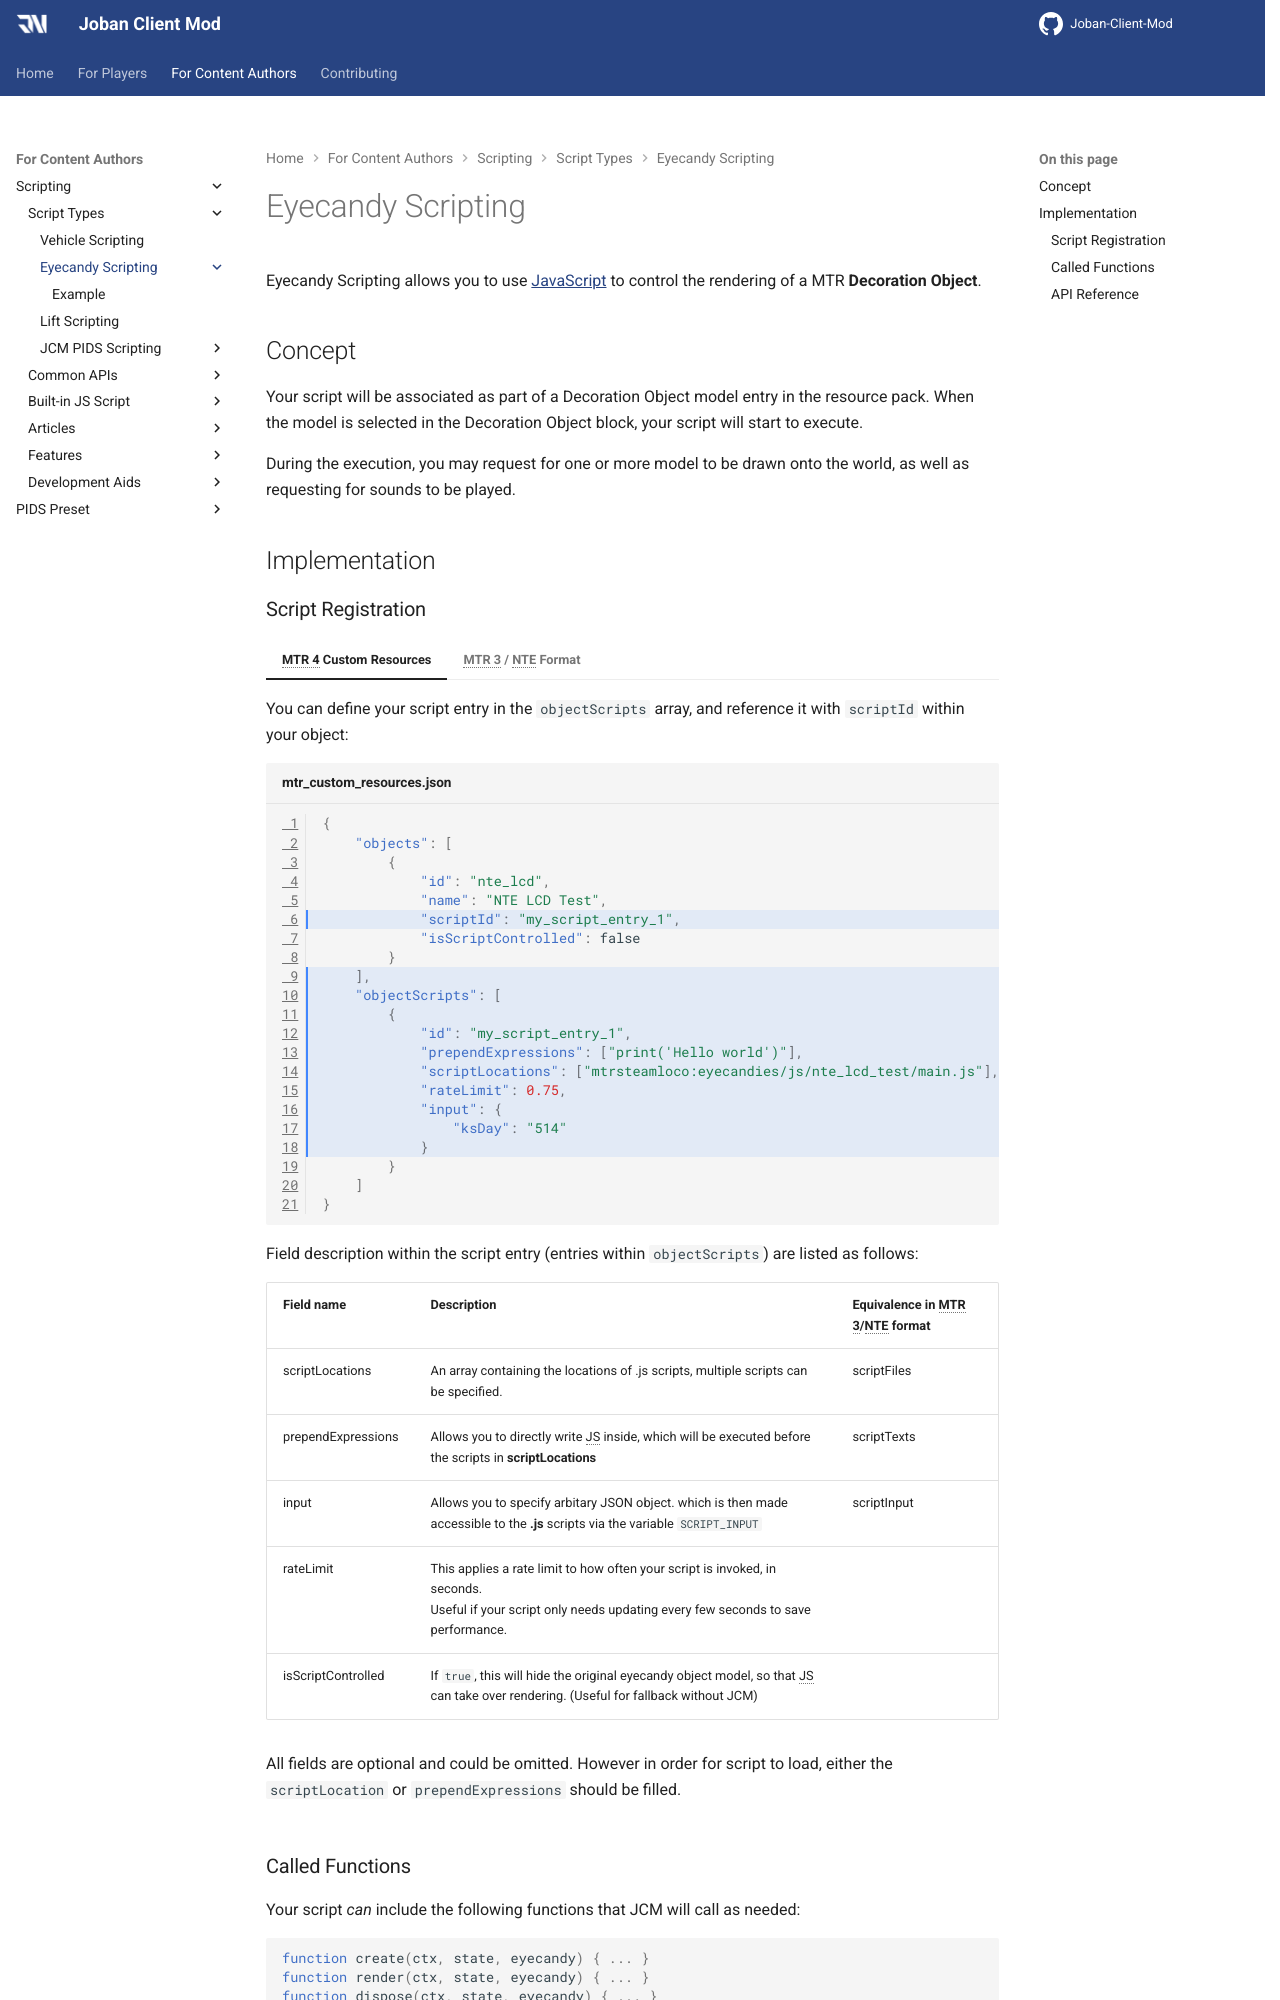

repository: DistrictOfJoban/JCM-Docs · page: v2.3/dev/scripting/type/eyecandy/index.html · generator: mkdocs

# Eyecandy Scripting

Eyecandy Scripting allows you to use [JavaScript](../../index.md) to control the rendering of a MTR **Decoration Object**.

## Concept
Your script will be associated as part of a Decoration Object model entry in the resource pack. When the model is selected in the Decoration Object block, your script will start to execute.

During the execution, you may request for one or more model to be drawn onto the world, as well as requesting for sounds to be played.

## Implementation

### Script Registration

=== "MTR 4 Custom Resources"

    You can define your script entry in the `objectScripts` array, and reference it with `scriptId` within your object:

    ``` json linenums="1" hl_lines="6 9-18" title="mtr_custom_resources.json"
    {
        "objects": [
            {
                "id": "nte_lcd",
                "name": "NTE LCD Test",
                "scriptId": "my_script_entry_1"
            }
        ],
        "objectScripts": [
            {
                "id": "my_script_entry_1",
                "prependExpressions": ["print('Hello world')"],
                "scriptLocations": ["mtrsteamloco:eyecandies/js/nte_lcd_test/main.js"],
                "input": {
                    "ksDay": "514"
                }
            }
        ]
    }
    ```

    Field description within the script entry (entries within `objectScripts`) are listed as follows:

    |Field name|Description|Equivalence in MTR 3/NTE format|
    |----------|-------|--------------------|
    |scriptLocations|An array containing the locations of .js scripts, multiple scripts can be specified.|scriptFiles|
    |prependExpressions|Allows you to directly write JS inside, which will be executed before the scripts in **scriptLocations**|scriptTexts|
    |input|Allows you to specify arbitary JSON object. which is then made accessible to the **.js** scripts via the variable `SCRIPT_INPUT`|scriptInput|

    All fields are optional and could be omitted. However in order for script to load, either the `scriptLocation` or `prependExpressions` should be filled.

=== "MTR 3 / NTE Format"

    You can append the following lines to your `eyecandy.json` file (Where `eyecandy.json` is the json file containing the NTE eyecandy definition):

    ``` json linenums="1" hl_lines="4-8" title="eyecandy.json"
    {
        "nte_lcd": {
            "name": "NTE LCD Test",
            "scriptTexts": ["print('Hello World!')"],
            "scriptFiles": ["mtrsteamloco:eyecandies/js/nte_lcd_test/main.js"],
            "scriptInput": {
                "ksDay": "514"
            },
            "mirror": [ false, false, false ]
        }
    }
    ```

    - `scriptFiles` is an array containing the locations of .js scripts. Multiple scripts can be specified.
    - `scriptTexts` allows you to directly write JS inside, and are executed before the scripts in **scriptFiles**.
    - `scriptInput` allows you to specify arbitary JSON object. This is then made accessible to the **.js** scripts via the variable `SCRIPT_INPUT`.

    All script fields are optional and could be emitted. However in order for script to load, either the `scriptFiles` or `scriptTexts` should be filled.
